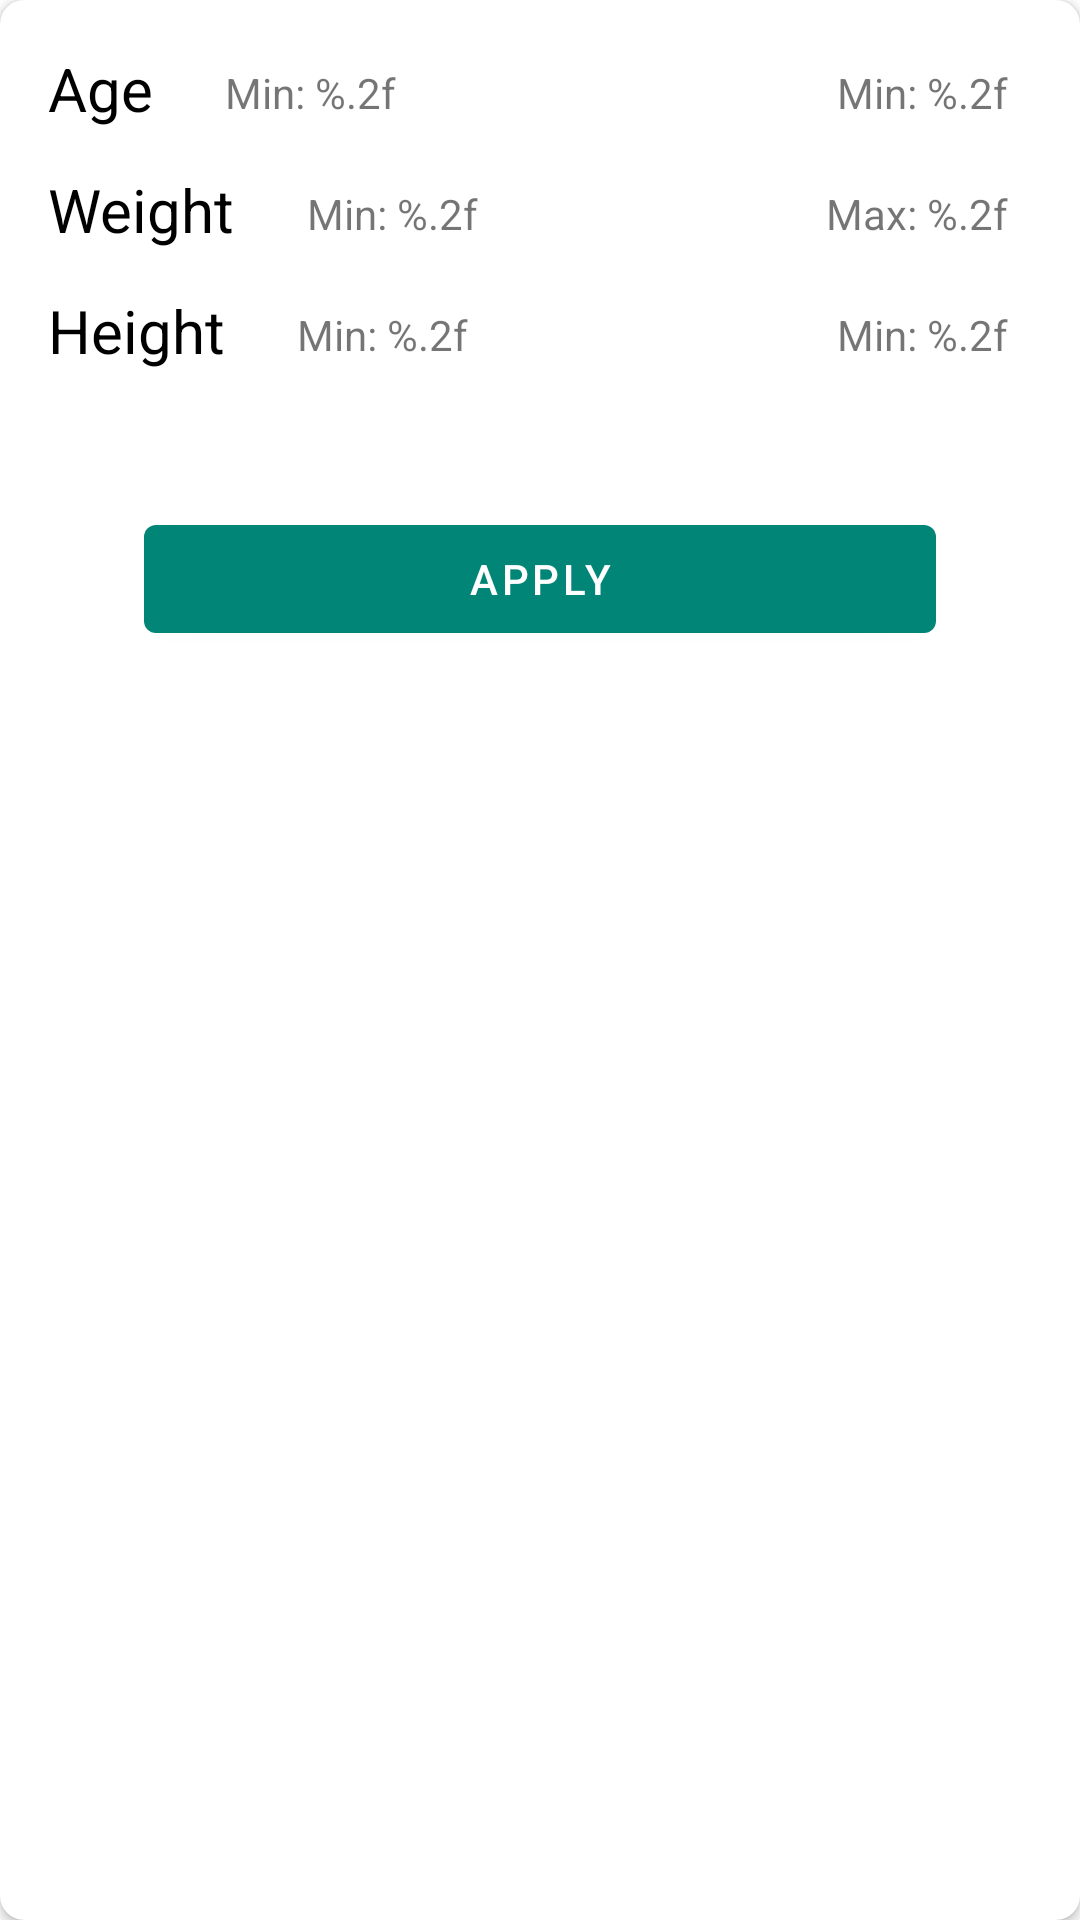

Produce the Android XML layout that renders to this screen, including the resource entries it uses.
<!-- AndroidManifest.xml: application theme AppTheme -->
<!-- res/layout/dialog_filter.xml -->
<?xml version="1.0" encoding="utf-8"?>
<androidx.cardview.widget.CardView xmlns:android="http://schemas.android.com/apk/res/android"
    xmlns:app="http://schemas.android.com/apk/res-auto"
    android:layout_width="match_parent"
    android:layout_height="match_parent"
    app:cardCornerRadius="@dimen/radius_short"
    android:orientation="vertical">

    <androidx.constraintlayout.widget.ConstraintLayout
        android:layout_width="match_parent"
        android:layout_height="match_parent">

        <TextView
            android:id="@+id/tvFilterAge"
            style="@style/Subtitle"
            android:layout_margin="@dimen/dimen_medium"
            android:text="@string/label_age"
            app:layout_constraintLeft_toLeftOf="parent"
            app:layout_constraintTop_toTopOf="parent" />

        <androidx.appcompat.widget.AppCompatSeekBar
            android:id="@+id/seekbarAge"
            android:layout_width="@dimen/dimen_adjustable"
            android:layout_height="@dimen/dimen_large"
            android:layout_margin="@dimen/dimen_medium"
            app:layout_constraintBottom_toBottomOf="@id/tvFilterAge"
            app:layout_constraintLeft_toRightOf="@id/tvFilterAge"
            app:layout_constraintRight_toRightOf="parent"
            app:layout_constraintTop_toTopOf="@id/tvFilterAge" />

        <TextView
            android:id="@+id/tvFilterAgeMin"
            style="@style/Body2"
            android:layout_margin="@dimen/dimen_short"
            android:text="@string/template_min"
            app:layout_constraintLeft_toLeftOf="@id/seekbarAge"
            app:layout_constraintTop_toBottomOf="@id/seekbarAge" />

        <TextView
            android:id="@+id/tvFilterAgeMax"
            style="@style/Body2"
            android:layout_margin="@dimen/dimen_short"
            android:text="@string/template_min"
            app:layout_constraintRight_toRightOf="@id/seekbarAge"
            app:layout_constraintTop_toBottomOf="@id/seekbarAge" />

        <TextView
            android:id="@+id/tvFilterAgeCurrent"
            style="@style/Body2"
            android:layout_margin="@dimen/dimen_short"
            app:layout_constraintTop_toBottomOf="@id/seekbarAge"
            app:layout_constraintLeft_toRightOf="@id/tvFilterAgeMin"
            app:layout_constraintRight_toLeftOf="@id/tvFilterAgeMax"/>


        <TextView
            android:id="@+id/tvFilterWeight"
            style="@style/Subtitle"
            android:layout_margin="@dimen/dimen_medium"
            android:text="@string/label_weight"
            app:layout_constraintLeft_toLeftOf="parent"
            app:layout_constraintTop_toBottomOf="@id/tvFilterAgeMin" />

        <androidx.appcompat.widget.AppCompatSeekBar
            android:id="@+id/seekbarWeight"
            android:layout_width="@dimen/dimen_adjustable"
            android:layout_height="@dimen/dimen_large"
            android:layout_margin="@dimen/dimen_medium"
            app:layout_constraintBottom_toBottomOf="@id/tvFilterWeight"
            app:layout_constraintLeft_toRightOf="@id/tvFilterWeight"
            app:layout_constraintRight_toRightOf="parent"
            app:layout_constraintTop_toTopOf="@id/tvFilterWeight" />

        <TextView
            android:id="@+id/tvFilterWeightMin"
            style="@style/Body2"
            android:layout_margin="@dimen/dimen_short"
            android:text="@string/template_min"
            app:layout_constraintLeft_toLeftOf="@id/seekbarWeight"
            app:layout_constraintTop_toBottomOf="@id/seekbarWeight" />

        <TextView
            android:id="@+id/tvFilterWeightMax"
            style="@style/Body2"
            android:layout_margin="@dimen/dimen_short"
            android:text="@string/template_max"
            app:layout_constraintRight_toRightOf="@id/seekbarWeight"
            app:layout_constraintTop_toBottomOf="@id/seekbarWeight" />

        <TextView
            android:id="@+id/tvFilterWeightCurrent"
            style="@style/Body2"
            android:layout_margin="@dimen/dimen_short"
            app:layout_constraintTop_toBottomOf="@id/seekbarWeight"
            app:layout_constraintLeft_toRightOf="@id/tvFilterWeightMin"
            app:layout_constraintRight_toLeftOf="@id/tvFilterWeightMax"/>



        <TextView
            android:id="@+id/tvFilterHeight"
            style="@style/Subtitle"
            android:layout_margin="@dimen/dimen_medium"
            android:text="@string/label_height"
            app:layout_constraintLeft_toLeftOf="parent"
            app:layout_constraintTop_toBottomOf="@id/tvFilterWeightMin" />

        <androidx.appcompat.widget.AppCompatSeekBar
            android:id="@+id/seekbarHeight"
            android:layout_width="@dimen/dimen_adjustable"
            android:layout_height="@dimen/dimen_large"
            android:layout_margin="@dimen/dimen_medium"
            app:layout_constraintBottom_toBottomOf="@id/tvFilterHeight"
            app:layout_constraintLeft_toRightOf="@id/tvFilterHeight"
            app:layout_constraintRight_toRightOf="parent"
            app:layout_constraintTop_toTopOf="@id/tvFilterHeight" />

        <TextView
            android:id="@+id/tvFilterHeightMin"
            style="@style/Body2"
            android:layout_margin="@dimen/dimen_short"
            android:text="@string/template_min"
            app:layout_constraintLeft_toLeftOf="@id/seekbarHeight"
            app:layout_constraintTop_toBottomOf="@id/seekbarHeight" />

        <TextView
            android:id="@+id/tvFilterHeightMax"
            style="@style/Body2"
            android:layout_margin="@dimen/dimen_short"
            android:text="@string/template_min"
            app:layout_constraintRight_toRightOf="@id/seekbarHeight"
            app:layout_constraintTop_toBottomOf="@id/seekbarHeight" />

        <TextView
            android:id="@+id/tvFilterHeightCurrent"
            style="@style/Body2"
            android:layout_margin="@dimen/dimen_short"
            app:layout_constraintTop_toBottomOf="@id/seekbarHeight"
            app:layout_constraintLeft_toRightOf="@id/tvFilterHeightMin"
            app:layout_constraintRight_toLeftOf="@id/tvFilterHeightMax"/>

        <com.google.android.material.button.MaterialButton
            android:id="@+id/btnApply"
            android:layout_width="match_parent"
            android:layout_height="wrap_content"
            app:layout_constraintLeft_toLeftOf="parent"
            app:layout_constraintRight_toRightOf="parent"
            android:text="@string/label_apply"
            android:layout_margin="@dimen/dimen_xlarge"
            app:layout_constraintTop_toBottomOf="@id/tvFilterHeightMin"/>



    </androidx.constraintlayout.widget.ConstraintLayout>

    <ImageView
        android:layout_width="match_parent"
        android:layout_height="@dimen/dimen_short"
        android:visibility="invisible"
        android:layout_margin="@dimen/dimen_medium"
        android:src="@drawable/ic_ornament"/>


</androidx.cardview.widget.CardView>
<!-- resources referenced by this layout -->
<resources>
  <dimen name="dimen_adjustable">0dp</dimen>
  <dimen name="dimen_large">32dp</dimen>
  <dimen name="dimen_medium">16dp</dimen>
  <dimen name="dimen_short">8dp</dimen>
  <dimen name="dimen_xlarge">48dp</dimen>
  <dimen name="radius_short">8dp</dimen>
  <!-- drawable ic_ornament: vector/xml drawable (drawable, 44635 chars, omitted) -->
  <string name="label_age">Age</string>
  <string name="label_apply">Apply</string>
  <string name="label_height">Height</string>
  <string name="label_weight">Weight</string>
  <string name="template_max">Max: %.2f</string>
  <string name="template_min">Min: %.2f</string>
  <style name="Body2">
          <item name="android:layout_width">wrap_content</item>
          <item name="android:layout_height">wrap_content</item>
          <item name="android:textSize">@dimen/text_size_body_2</item>
      </style>
  <style name="Subtitle">
          <item name="android:layout_width">wrap_content</item>
          <item name="android:layout_height">wrap_content</item>
          <item name="android:textSize">@dimen/text_size_subtitle</item>
          <item name="android:textColor">@color/colorBlack</item>
      </style>
  <style name="AppTheme" parent="Theme.MaterialComponents.Light.NoActionBar">
          
          <item name="colorPrimary">@color/colorPrimary</item>
          <item name="colorPrimaryDark">@color/colorPrimaryDark</item>
          <item name="colorAccent">@color/colorAccent</item>
      </style>
  <dimen name="text_size_body_2">14sp</dimen>
  <dimen name="text_size_subtitle">20sp</dimen>
  <color name="colorBlack">#000000</color>
  <color name="colorPrimary">#008577</color>
  <color name="colorPrimaryDark">#00574B</color>
  <color name="colorAccent">#F7951C</color>
</resources>
